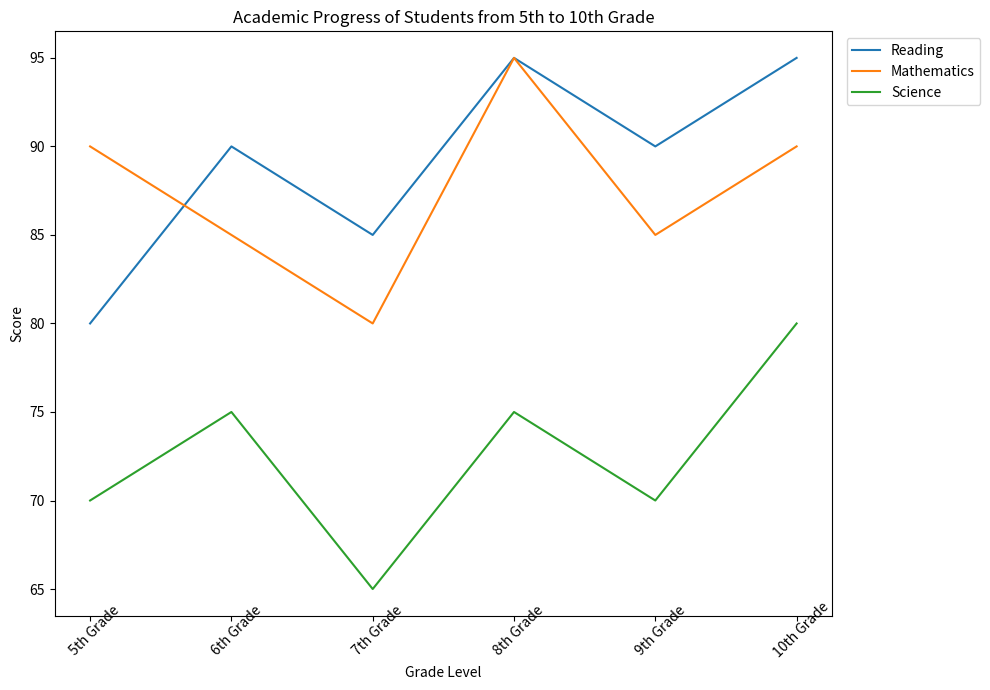

Recreate this plot in Python. (Note: this script raises an exception after producing the figure.)

import matplotlib.pyplot as plt 
import numpy as np

#create figure
fig, ax = plt.subplots(figsize=(10,7))

#read data
grade_level = np.array(['5th Grade','6th Grade','7th Grade','8th Grade','9th Grade','10th Grade'])
reading_score = np.array([80,90,85,95,90,95])
math_score = np.array([90,85,80,95,85,90])
science_score = np.array([70,75,65,75,70,80])

#plot line chart
ax.plot(grade_level,reading_score, label='Reading') 
ax.plot(grade_level,math_score, label='Mathematics') 
ax.plot(grade_level,science_score, label='Science')

#set axis
ax.set_xlabel('Grade Level')
ax.set_ylabel('Score')

#set title
ax.set_title('Academic Progress of Students from 5th to 10th Grade')

#set xticks
ax.set_xticks(np.arange(6))
ax.set_xticklabels(grade_level, rotation=45, wrap=True)

#set legend
ax.legend(loc='upper right', bbox_to_anchor=(1.2, 1))

#auto resize figure
fig.tight_layout()

#save figure
plt.savefig('line chart/png/141.png')

#clear current image state
plt.clf()
